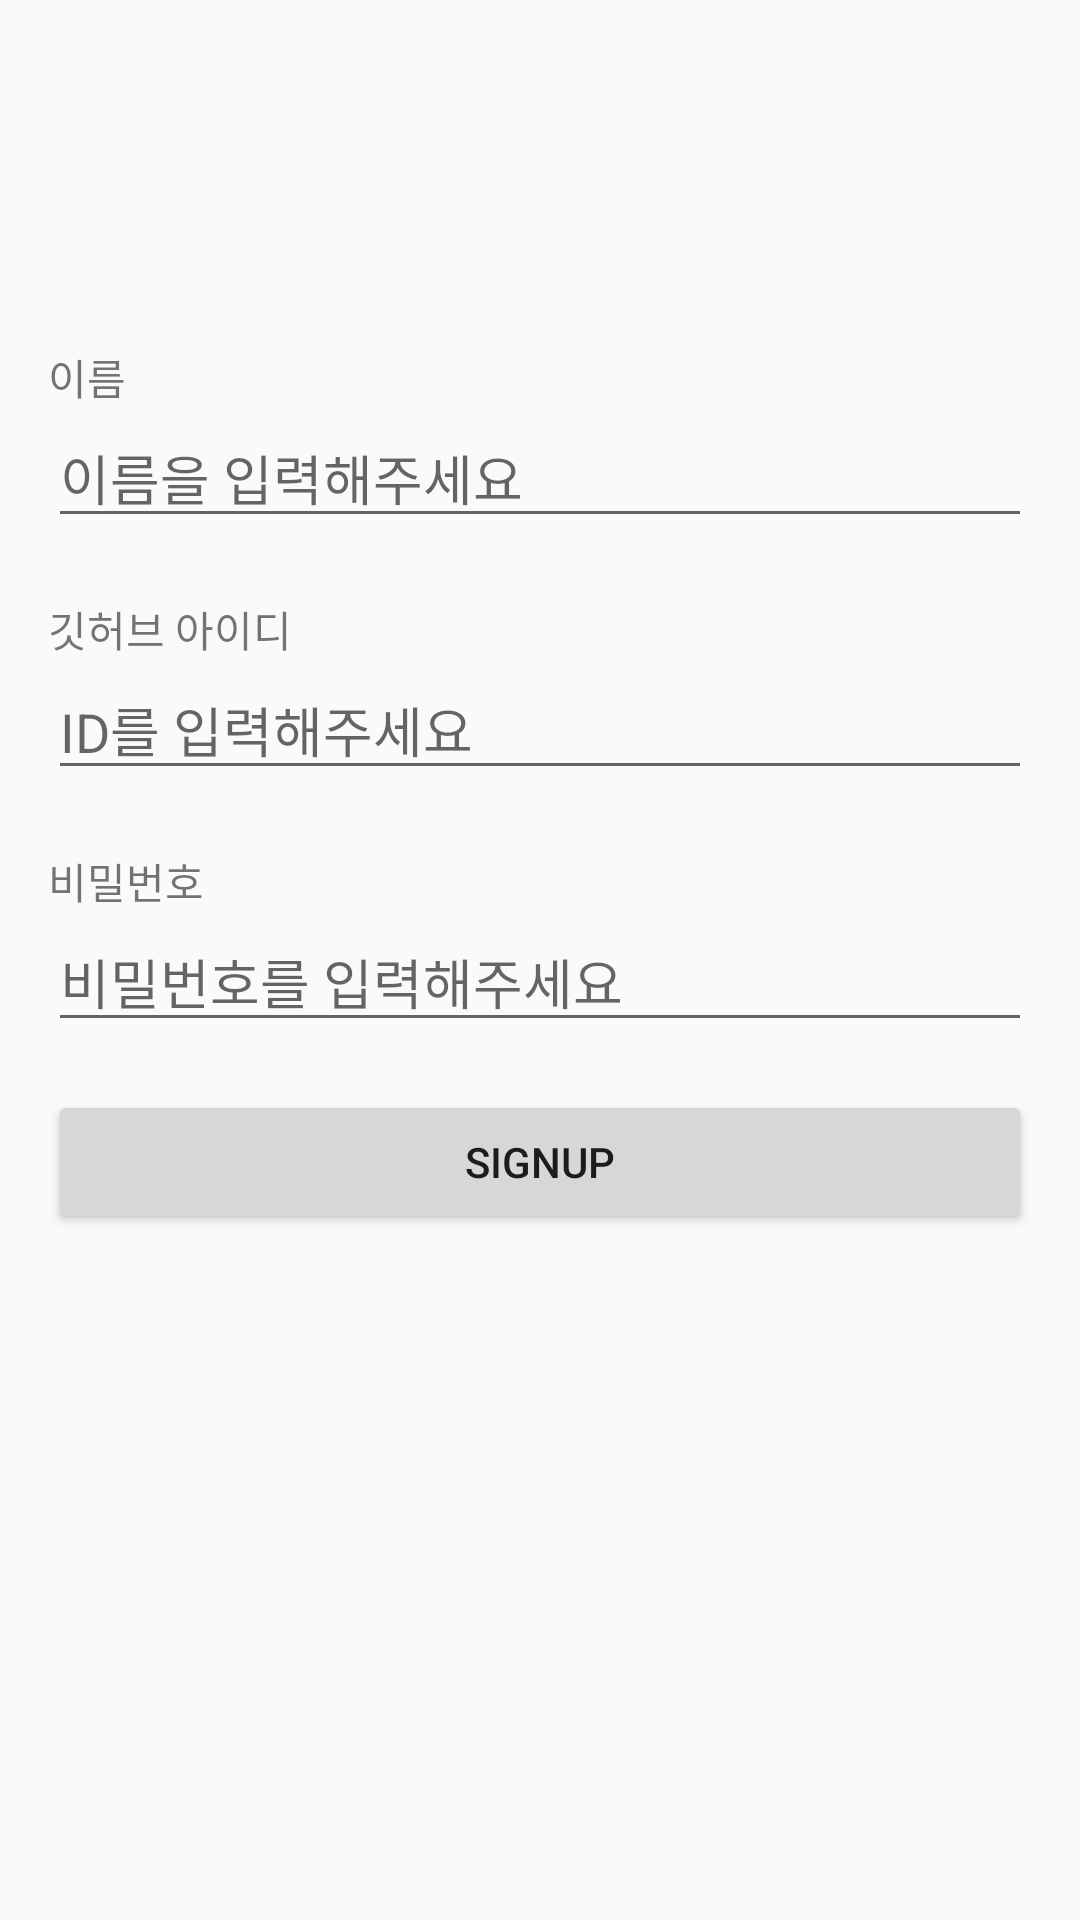

This screen was rendered from an Android layout file. Write that file and the resources it references.
<!-- AndroidManifest.xml: application theme Theme.AndroidSeminar -->
<!-- res/layout/activity_sign_up.xml -->
<?xml version="1.0" encoding="utf-8"?>
<androidx.constraintlayout.widget.ConstraintLayout xmlns:android="http://schemas.android.com/apk/res/android"
    xmlns:app="http://schemas.android.com/apk/res-auto"
    xmlns:tools="http://schemas.android.com/tools"
    android:layout_width="match_parent"
    android:layout_height="match_parent"
    android:paddingHorizontal="16dp"
    tools:context=".presentation.signup.SignUpActivity">

    <androidx.constraintlayout.widget.ConstraintLayout
        android:id="@+id/sign_up_name_container"
        android:layout_width="match_parent"
        android:layout_height="wrap_content"
        app:layout_constraintTop_toTopOf="parent"
        app:layout_constraintBottom_toBottomOf="parent"
        app:layout_constraintVertical_bias="0.2"
        >

        <TextView
            android:id="@+id/sign_up_name_label"
            android:layout_width="wrap_content"
            android:layout_height="wrap_content"
            android:text="@string/name_label"
            app:layout_constraintTop_toTopOf="parent"
            app:layout_constraintStart_toStartOf="parent"
            />

        <EditText
            android:id="@+id/sign_up_name_input"
            android:layout_width="match_parent"
            android:layout_height="wrap_content"
            android:hint="@string/reqeust_input_name"
            app:layout_constraintTop_toBottomOf="@id/sign_up_name_label"
            app:layout_constraintStart_toStartOf="parent"
            />
    </androidx.constraintlayout.widget.ConstraintLayout>

    <androidx.constraintlayout.widget.ConstraintLayout
        android:id="@+id/sign_up_github_id_container"
        android:layout_width="match_parent"
        android:layout_height="wrap_content"
        android:layout_marginTop="20dp"
        app:layout_constraintTop_toBottomOf="@id/sign_up_name_container"
        >

        <TextView
            android:id="@+id/sign_up_github_id_label"
            android:layout_width="wrap_content"
            android:layout_height="wrap_content"
            android:text="@string/id_label"
            app:layout_constraintTop_toTopOf="parent"
            app:layout_constraintStart_toStartOf="parent"
            />

        <EditText
            android:id="@+id/sign_up_github_password_container_input"
            android:layout_width="match_parent"
            android:layout_height="wrap_content"
            android:hint="@string/request_id_message"
            app:layout_constraintTop_toBottomOf="@id/sign_up_github_id_label"
            app:layout_constraintStart_toStartOf="parent"
            />
    </androidx.constraintlayout.widget.ConstraintLayout>

    <androidx.constraintlayout.widget.ConstraintLayout
        android:id="@+id/sign_up_github_password_container"
        android:layout_width="match_parent"
        android:layout_height="wrap_content"
        android:layout_marginTop="20dp"
        app:layout_constraintTop_toBottomOf="@id/sign_up_github_id_container"
        >

        <TextView
            android:id="@+id/sign_up_github_password_label"
            android:layout_width="wrap_content"
            android:layout_height="wrap_content"
            android:text="@string/password_label"
            app:layout_constraintStart_toStartOf="parent"
            app:layout_constraintTop_toTopOf="parent" />

        <EditText
            android:id="@+id/sign_up_github_password_input"
            android:layout_width="match_parent"
            android:layout_height="wrap_content"
            android:hint="@string/request_password_message"
            app:layout_constraintTop_toBottomOf="@id/sign_up_github_password_label"
            app:layout_constraintStart_toStartOf="parent"
            />
    </androidx.constraintlayout.widget.ConstraintLayout>

    <Button
        android:id="@+id/sign_up_button"
        android:layout_width="match_parent"
        android:layout_height="wrap_content"
        android:text="@string/signup_text"
        android:layout_marginTop="16dp"
        app:layout_constraintTop_toBottomOf="@id/sign_up_github_password_container" />

</androidx.constraintlayout.widget.ConstraintLayout>
<!-- resources referenced by this layout -->
<resources>
  <string name="id_label">깃허브 아이디</string>
  <string name="name_label">이름</string>
  <string name="password_label">비밀번호</string>
  <string name="reqeust_input_name">이름을 입력해주세요</string>
  <string name="request_id_message">ID를 입력해주세요</string>
  <string name="request_password_message">비밀번호를 입력해주세요</string>
  <string name="signup_text">SignUp</string>
  <style name="Theme.AndroidSeminar" parent="Theme.AppCompat.DayNight.DarkActionBar">
          
          <item name="colorPrimary">@color/purple_500</item>
          <item name="colorPrimaryVariant">@color/purple_700</item>
          <item name="colorOnPrimary">@color/white</item>
          
          <item name="colorSecondary">@color/teal_200</item>
          <item name="colorSecondaryVariant">@color/teal_700</item>
          <item name="colorOnSecondary">@color/black</item>
          
          <item name="android:statusBarColor" tools:targetApi="l">?attr/colorPrimaryVariant</item>
          
      </style>
  <color name="purple_500">#FF6200EE</color>
  <color name="purple_700">#FF3700B3</color>
  <color name="white">#FFFFFFFF</color>
  <color name="teal_200">#FF03DAC5</color>
  <color name="teal_700">#FF018786</color>
  <color name="black">#FF000000</color>
</resources>
